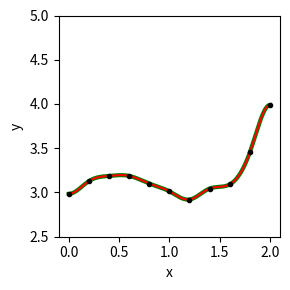

The matplotlib source for this figure:
#!/usr/bin/env python3

import numpy as np
import os
import sys
import matplotlib.pyplot as plt
import scipy.interpolate


def spline_tridiag_system(xp, yp):
    N = len(xp)
    d = np.zeros(N)
    a = np.zeros(N)
    b = np.zeros(N)
    c = np.zeros(N)
    for i in range(1, N - 1):
        a[i] = 1 / (xp[i] - xp[i - 1])
        b[i] = 2 / (xp[i] - xp[i - 1]) + 2 / (xp[i + 1] - xp[i])
        c[i] = 1 / (xp[i + 1] - xp[i])
        d[i] = (
            3 * (yp[i] - yp[i - 1]) / (xp[i] - xp[i - 1])**2 +  #
            3 * (yp[i + 1] - yp[i]) / (xp[i + 1] - xp[i])**2)
    # Given derivatives.
    b[0] = 1
    d[0] = 0
    b[-1] = 1
    d[-1] = 0
    return a, b, c, d


def tdma(a, b, c, d):
    '''
    Solves equation:
                    b[0] * u[0]  + c[0] * u[1]     = d[0]
    a[i] * u[i-1] + b[i] * u[i]  + c[i] * u[i + 1] = d[i]
    a[-1] * u[-2] + b[-1] * u[-1]                  = d[-1]
    '''
    N = len(b)
    b = b.copy()
    d = d.copy()
    u = np.zeros(N)
    for i in range(1, N):
        m = a[i] / b[i - 1]
        b[i] -= m * c[i - 1]
        d[i] -= m * d[i - 1]
    u[-1] = d[-1] / b[-1]
    for i in reversed(range(N - 1)):
        u[i] = (d[i] - c[i] * u[i + 1]) / b[i]
    return u

def eval_spline(x, xp, yp, kp):
    '''
    xp, yp, kp: `array`
        Interpolation points, values, and first derivative.
    '''
    i = np.searchsorted(xp, x)  # xp[i-1] < x <= xp[i]
    i = np.maximum(np.minimum(i, len(xp) - 1), 1)
    # Polynomial in range [xp[i-1], xp[i]]
    dx = xp[i] - xp[i - 1]
    t = (x - xp[i - 1]) / dx
    a = yp[i] - yp[i - 1] - dx * kp[i]
    b = yp[i - 1] - yp[i] + dx * kp[i - 1]
    y = t * yp[i] + (1 - t) * yp[i - 1] + t * (1 - t) * (a * t + b * (1 - t))
    return y


xp = np.linspace(0, 2, 11)
xnew = np.linspace(0, 2, 500)

# Generate data.
yp0 = xp * (xp - 1) * (xp - 1.5) + 3
np.random.seed(33)
yp = yp0 + 0.05 * np.random.normal(size=len(xp))

plt.figure(figsize=(3, 3))
# Plot data.
plt.scatter(xp, yp, zorder=5, c='k', marker='.')

# Custom implementation.
system = spline_tridiag_system(xp, yp)
kp = tdma(*system)
plt.plot(xnew, eval_spline(xnew, xp, yp, kp), c='r')

# Spline from scipy.interpolate.
if 1:
    f = scipy.interpolate.CubicSpline(xp, yp, bc_type='clamped')
    plt.plot(xnew, f(xnew), zorder=-5, lw=3, c='g')

plt.xlabel('x')
plt.ylabel('y')
plt.ylim(2.5, 5)

plt.tight_layout()
plt.savefig('spline_tdma.pdf')
